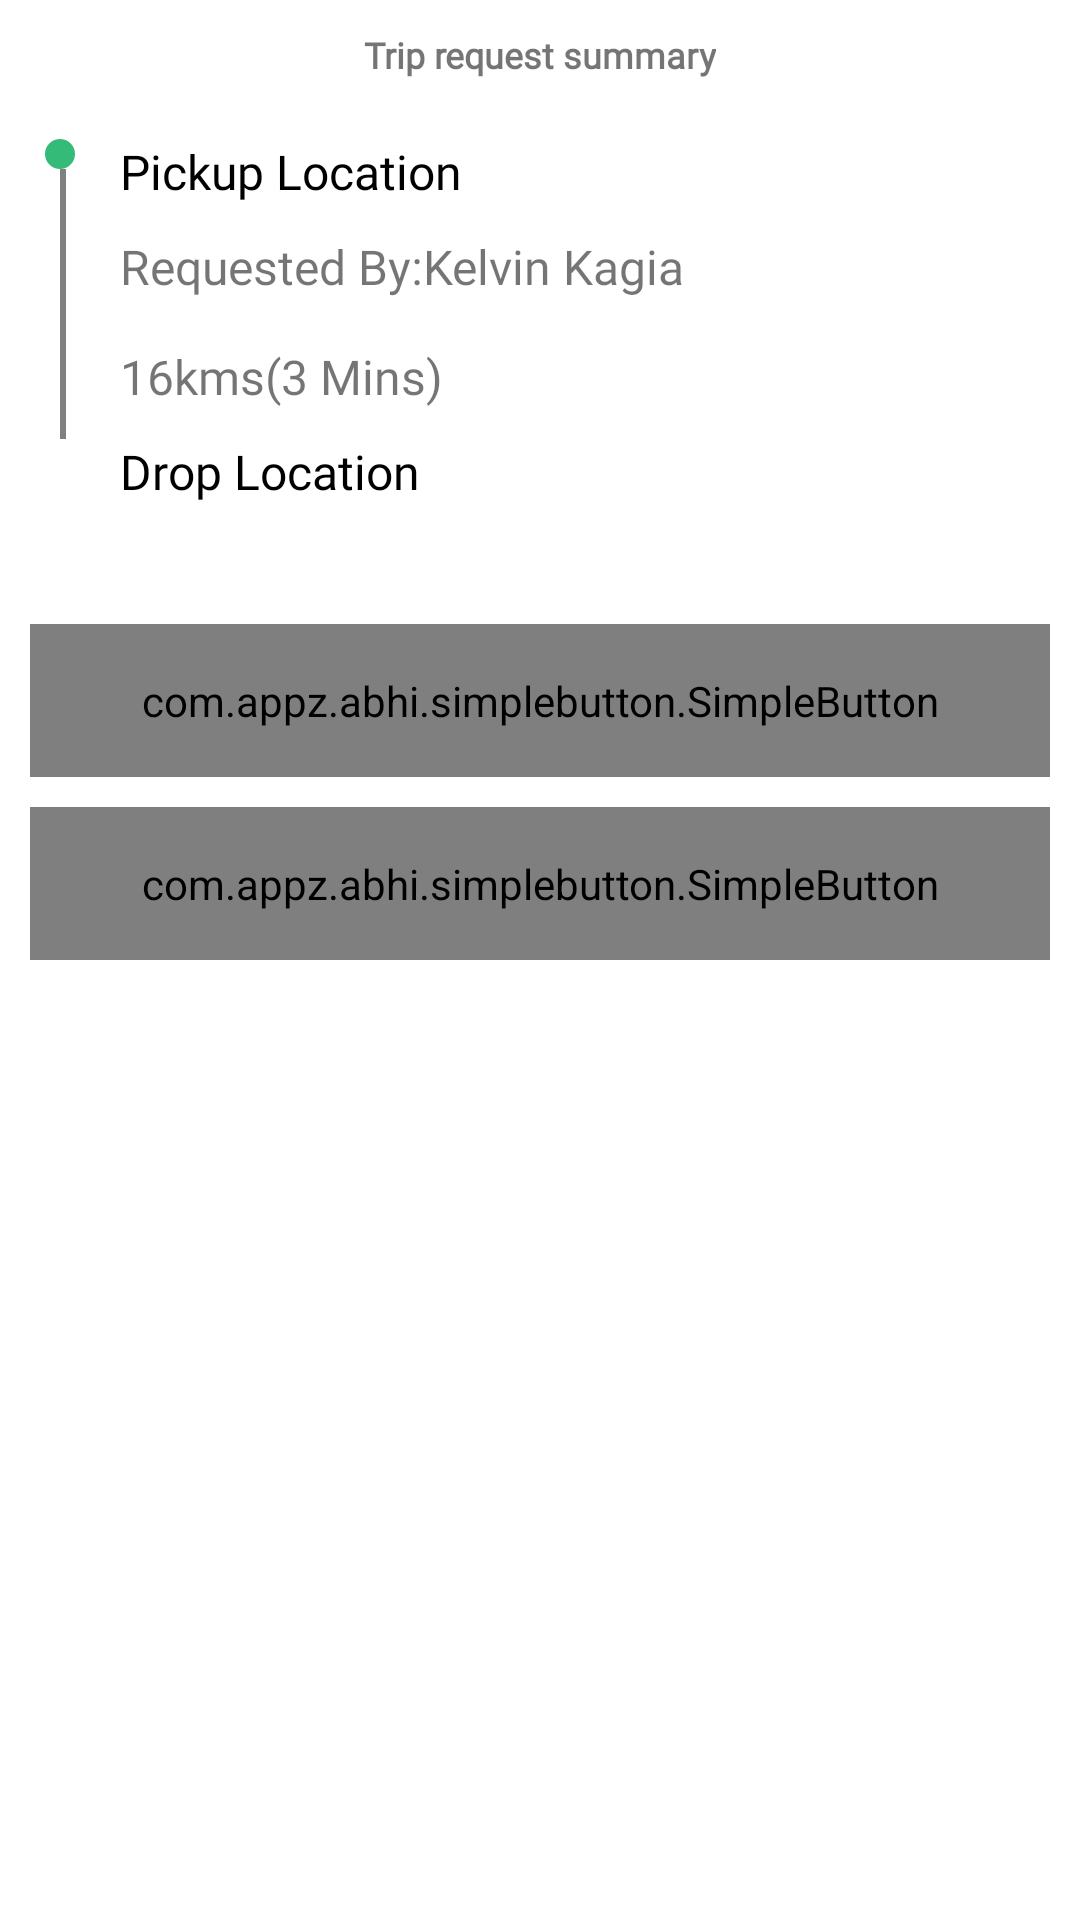

The Android layout XML behind this screen, and the referenced resources:
<!-- AndroidManifest.xml: application theme AppTheme -->
<!-- res/layout/bottom_sheet_initial.xml -->
<LinearLayout xmlns:android="http://schemas.android.com/apk/res/android"
    xmlns:app="http://schemas.android.com/apk/res-auto"
    xmlns:tools="http://schemas.android.com/tools"
    android:id="@+id/bottom_sheet_initial"
    android:layout_width="match_parent"
    android:layout_height="wrap_content"
    android:orientation="vertical"
    android:background="@android:color/white"
    app:behavior_hideable="true"
    app:behavior_peekHeight="0dp"
    app:layout_behavior="com.google.android.material.bottomsheet.BottomSheetBehavior">




    <TextView
        android:layout_width="wrap_content"
        android:layout_height="wrap_content"
        android:fontFamily="@font/sf"
        android:text="@string/trip_request_summary"
        android:textSize="12sp"
        android:textStyle="bold"
        android:layout_marginTop="10dp"
        android:layout_gravity="center"
        />

<LinearLayout
    android:layout_width="match_parent"
    android:layout_height="wrap_content"
    android:layout_marginStart="15dp"
    android:layout_marginTop="20dp"
    android:layout_marginBottom="20dp"
    android:orientation="horizontal"
   >

    <LinearLayout
        android:layout_width="wrap_content"
        android:layout_height="wrap_content"
        android:layout_marginEnd="10dp"
        android:orientation="vertical">

        <ImageView
            android:layout_width="10dp"
            android:layout_height="10dp"
            android:src="@drawable/ball_green"
            />

        
        <View
            android:layout_width="2dp"
            android:layout_height="90dp"
            android:layout_marginStart="5dp"
            android:background="@color/grey"/>

        <ImageView
            android:layout_width="15dp"
            android:layout_height="15dp"
            android:src="@drawable/placeholder"

            />
    </LinearLayout>


    <LinearLayout
        android:layout_width="match_parent"
        android:layout_height="wrap_content"
        android:orientation="vertical">


        <TextView
            android:layout_width="wrap_content"
            android:layout_height="wrap_content"
            android:fontFamily="@font/sf"
            android:text="@string/pickup_location"
            android:textSize="16sp"
            android:id="@+id/pickup_initial_tv"
            android:textColor="@color/black" />



        <TextView
            android:layout_width="wrap_content"
            android:layout_height="wrap_content"
            android:fontFamily="@font/sf"
            android:text="Requested By:Kelvin Kagia "
            android:id="@+id/requested_by_initial_tv"
            android:textSize="16sp"
            android:layout_marginTop="10dp" />


        <TextView
            android:layout_width="wrap_content"
            android:layout_height="wrap_content"
            android:fontFamily="@font/sf"
            android:text="16kms(3 Mins)"
            android:textSize="16sp"
            android:id="@+id/distance_initial_tv"
            android:layout_marginTop="15dp" />



        <TextView
            android:layout_width="wrap_content"
            android:layout_height="wrap_content"
            android:fontFamily="@font/sf"
            android:text="@string/drop_location"
            android:textSize="16sp"
            android:layout_marginTop="10dp"
            android:id="@+id/drop_initial_tv"
            android:textColor="@color/black" />

    </LinearLayout>

</LinearLayout>
    <com.appz.abhi.simplebutton.SimpleButton
        android:layout_width="match_parent"
        android:layout_height="wrap_content"
        android:layout_marginStart="10dp"
        android:layout_marginEnd="10dp"
        android:id="@+id/confirm_trip_initialB"
        android:padding="16dp"
        android:text="Confirm Trip"
        android:fontFamily="@font/sf"
        android:layout_marginTop="20dp"
        app:button_background_color="@color/colorPrimary"
        app:button_pressed_color="@color/colorPrimary"
        app:button_shape="fillet"
        app:button_text_color="@color/white"
        app:button_type="solid"
        tools:ignore="HardcodedText" />

    <com.appz.abhi.simplebutton.SimpleButton
        android:layout_width="match_parent"
        android:layout_height="wrap_content"
        android:layout_marginStart="10dp"
        android:layout_marginEnd="10dp"
        android:id="@+id/cancel_trip_initialB"
        android:padding="16dp"
        android:text="Cancel"
        android:layout_marginTop="10dp"
        android:layout_marginBottom="10dp"
        android:fontFamily="@font/sf"
        app:button_background_color="@color/red"
        app:button_pressed_color="@color/red"
        app:button_shape="fillet"
        app:button_text_color="@color/red"
        app:button_type="outline"
        tools:ignore="HardcodedText" />
</LinearLayout>
<!-- resources referenced by this layout -->
<resources>
  <color name="black">#000000</color>
  <color name="colorPrimary">#34BB78</color>
  <color name="grey">#808080</color>
  <color name="red">#FF0000</color>
  <color name="white">#ffffff</color>
  <!-- drawable ball_green (drawable) -->
  <?xml version="1.0" encoding="utf-8"?>
  <shape xmlns:android="http://schemas.android.com/apk/res/android"
      android:shape="oval">
      <solid android:color="@color/colorPrimary"/> 
      <size
          android:width="10dp"
          android:height="10dp"/> 
  </shape>
  <string name="drop_location">Drop Location</string>
  <string name="pickup_location">Pickup Location</string>
  <string name="trip_request_summary">Trip request summary</string>
  <style name="AppTheme" parent="Theme.AppCompat.Light.DarkActionBar">
          
          <item name="colorPrimary">@color/colorPrimary</item>
          <item name="colorPrimaryDark">@color/colorPrimaryDark</item>
          <item name="colorAccent">@color/colorAccent</item>
      </style>
  <color name="colorPrimaryDark">#4D4D4D</color>
  <color name="colorAccent">#3a67e0</color>
</resources>
